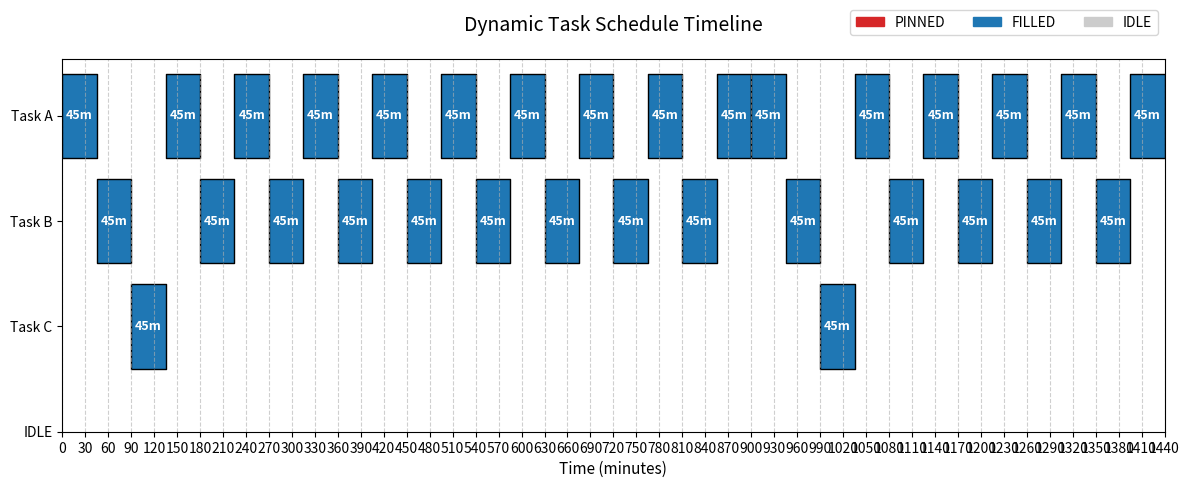

This chart was generated by the following Python code:
from fractions import Fraction
import math
from fractions import Fraction
from collections import defaultdict
import matplotlib.pyplot as plt
import matplotlib.patches as mpatches

def plot_timeline(schedule, t1, t2):
    """
    Takes the generated schedule and plots a horizontal Gantt-style timeline.
    """
    fig, ax = plt.subplots(figsize=(12, 5))
    
    # 1. Determine Y-axis rows (Extract unique tasks, put IDLE at the bottom)
    tasks = sorted(list(set(p['name'] for p in schedule if p['name'] != '---')))
    tasks.append('---') # IDLE track
    
    # Assign a Y-coordinate for each task row
    y_coords = {task: i * 10 for i, task in enumerate(reversed(tasks))}
    
    # 2. Define colors for our panel types
    colors = {
        'PINNED': '#d62728',  # Red
        'FILLED': '#1f77b4',  # Blue
        'IDLE': '#cccccc'     # Gray
    }
    
    # 3. Draw the task panels
    for panel in schedule:
        y_pos = y_coords[panel['name']]
        start = panel['start']
        duration = panel['end'] - panel['start']
        
        # broken_barh takes a list of (start, width) tuples, and a (y_bottom, y_height) tuple
        ax.broken_barh(xranges=[(start, duration)], 
                       yrange=(y_pos - 4, 8), 
                       facecolors=colors[panel['type']],
                       edgecolor='black', 
                       linewidth=1)
        
        # Add the duration text inside the block if it's wide enough to fit
        if duration >= 10:
            text_color = 'white' if panel['type'] != 'IDLE' else 'black'
            ax.text(start + (duration / 2), y_pos, f"{duration}m", 
                    ha='center', va='center', color=text_color, fontsize=9, fontweight='bold')

    # 4. Format the Axes and Grid
    ax.set_yticks([y_coords[t] for t in tasks])
    ax.set_yticklabels([f"Task {t}" if t != '---' else "IDLE" for t in tasks])
    ax.set_xlabel("Time (minutes)", fontsize=11)
    ax.set_xlim(t1, t2)
    
    # Add vertical grid lines for readability
    ax.set_xticks(range(t1, t2 + 1, 30)) # Ticks every 30 mins
    ax.grid(True, axis='x', linestyle='--', alpha=0.6)
    
    # 5. Build the Legend
    legend_patches = [mpatches.Patch(color=color, label=label) for label, color in colors.items()]
    ax.legend(handles=legend_patches, loc='upper right', bbox_to_anchor=(1, 1.15), ncol=3)
    
    ax.set_title("Dynamic Task Schedule Timeline", fontsize=14, pad=20)
    plt.tight_layout()
    plt.show()

# ==========================================
# Phase 1: Rule Extractor (The Perfect Schedule)
# ==========================================
# ==========================================
# Phase 1: Rule Extractor (The Perfect Schedule)
# ==========================================
class TaskScheduler:
    def __init__(self, tasks):
        self.tasks = tasks
        self._normalize_priorities()
        self.hyperperiod = self._calculate_hyperperiod()
        self.schedule = []
        
    def _normalize_priorities(self):
        total_p = sum(Fraction(str(t['priority'])) for t in self.tasks)
        for t in self.tasks:
            t['frac_priority'] = Fraction(str(t['priority'])) / total_p
            
    def _calculate_hyperperiod(self):
        intervals = [Fraction(t['min_time'], 1) / t['frac_priority'] for t in self.tasks]
        nums = [f.numerator for f in intervals]
        dens = [f.denominator for f in intervals]
        
        lcm_num = nums[0]
        for n in nums[1:]:
            lcm_num = (lcm_num * n) // math.gcd(lcm_num, n)
            
        gcd_den = dens[0]
        for d in dens[1:]:
            gcd_den = math.gcd(gcd_den, d)
            
        return int(lcm_num / gcd_den)

    def generate_timeline(self):
        time = 0
        
        # 1. Calculate the ideal interval for each task
        task_info = {}
        for t in self.tasks:
            required_time = self.hyperperiod * t['frac_priority']
            num_blocks = required_time / t['min_time']
            interval = self.hyperperiod / num_blocks
            
            task_info[t['name']] = {
                'min_time': t['min_time'],
                'interval': float(interval),
                'blocks_scheduled': 0
            }
            
        # 2. Earliest Deadline First (EDF) Scheduling
        while time < self.hyperperiod:
            best_task_name = None
            earliest_deadline = float('inf')
            
            for name, info in task_info.items():
                # The "deadline" is the ideal finish time of the NEXT block
                next_deadline = (info['blocks_scheduled'] + 1) * info['interval']
                
                # Tie-breaker: If deadlines are equal, it just picks the first in the loop
                if next_deadline < earliest_deadline:
                    earliest_deadline = next_deadline
                    best_task_name = name
                    
            # 3. Schedule the winning task
            best_info = task_info[best_task_name]
            
            self.schedule.append({
                'name': best_task_name,
                'start': time,
                'length': best_info['min_time']
            })
            
            best_info['blocks_scheduled'] += 1
            time += best_info['min_time']

    def extract_rules(self):
        starts = defaultdict(list)
        for panel in self.schedule:
            starts[panel['name']].append(panel['start'])
            
        rules = []
        for t in self.tasks:
            name = t['name']
            task_starts = starts[name]
            num_panels = len(task_starts)
            
            if num_panels == 0:
                continue
                
            interval = self.hyperperiod / num_panels
            length = t['min_time']
            base_offset = task_starts[0]
            
            exceptions = []
            for i, actual_start in enumerate(task_starts):
                ideal_start = base_offset + (i * interval)
                shift = actual_start - ideal_start
                if abs(shift) > 0.1: # Account for minor floating point rounding
                    direction = "delayed" if shift > 0 else "advanced"
                    exceptions.append(f"iteration {i+1} is {direction} by {abs(shift):.1f} mins")
            
            rule_text = f"**Task {name}**: {length} minutes appears every {interval:.1f} minutes."
            if exceptions:
                rule_text += f"\n    Exceptions: {', '.join(exceptions)}"
            else:
                rule_text += " (Perfectly periodic, no exceptions)."
                
            rules.append(rule_text)
            
        return rules

# ==========================================
# Phase 2: Dynamic Gap Filler (The Real Schedule)
# ==========================================
class DynamicGapFiller:
    def __init__(self, tasks, pinned_tasks, t1, t2):
        self.tasks = tasks
        self.pinned_tasks = sorted(pinned_tasks, key=lambda x: x['start'])
        self.t1 = t1
        self.t2 = t2
        self._normalize_priorities()
        self.schedule = []
        
    def _normalize_priorities(self):
        total_p = sum(Fraction(str(t['priority'])) for t in self.tasks)
        for t in self.tasks:
            t['frac_priority'] = Fraction(str(t['priority'])) / total_p

    def _build_timeline_chunks(self):
        chunks = []
        current_time = self.t1
        
        for p in self.pinned_tasks:
            if p['end'] <= self.t1 or p['start'] >= self.t2:
                continue
            
            p_start = max(self.t1, p['start'])
            p_end = min(self.t2, p['end'])
            
            if p_start > current_time:
                chunks.append({'type': 'gap', 'start': current_time, 'end': p_start})
                
            chunks.append({'type': 'pinned', 'name': p['name'], 'start': p_start, 'end': p_end})
            current_time = p_end
            
        if current_time < self.t2:
            chunks.append({'type': 'gap', 'start': current_time, 'end': self.t2})
            
        return chunks

    def generate_schedule(self):
        chunks = self._build_timeline_chunks()
        supplied = {t['name']: 0 for t in self.tasks}
        
        for chunk in chunks:
            if chunk['type'] == 'pinned':
                duration = chunk['end'] - chunk['start']
                if chunk['name'] in supplied:
                    supplied[chunk['name']] += duration
                self.schedule.append({
                    'type': 'PINNED',
                    'name': chunk['name'],
                    'start': chunk['start'],
                    'end': chunk['end']
                })
                
            elif chunk['type'] == 'gap':
                curr = chunk['start']
                
                while curr < chunk['end']:
                    gap_remaining = chunk['end'] - curr
                    best_task = None
                    max_deficit = float('-inf')
                    
                    for t in self.tasks:
                        if t['min_time'] <= gap_remaining:
                            elapsed_total = curr - self.t1
                            expected = elapsed_total * t['frac_priority']
                            deficit = expected - supplied[t['name']]
                            
                            if deficit > max_deficit:
                                max_deficit = deficit
                                best_task = t
                                
                    if best_task:
                        self.schedule.append({
                            'type': 'FILLED',
                            'name': best_task['name'],
                            'start': curr,
                            'end': curr + best_task['min_time']
                        })
                        supplied[best_task['name']] += best_task['min_time']
                        curr += best_task['min_time']
                    else:
                        self.schedule.append({
                            'type': 'IDLE',
                            'name': '---',
                            'start': curr,
                            'end': chunk['end']
                        })
                        break
                        
        return self.schedule

# ==========================================
# Example Usage
# ==========================================
if __name__ == "__main__":
    def check_priority_satisfaction(schedule, tasks, tolerance=0.05):
        actual_by_task = defaultdict(int)
        total_work_time = 0

        for panel in schedule:
            duration = panel['end'] - panel['start']
            if panel['type'] != 'IDLE':
                actual_by_task[panel['name']] += duration
                total_work_time += duration

        print("\n=====================================================")
        print(" PRIORITY SATISFACTION CHECK")
        print("=====================================================")

        all_satisfied = True
        for task in tasks:
            expected_share = float(task['frac_priority'])
            actual_share = (actual_by_task[task['name']] / total_work_time) if total_work_time else 0.0
            delta = abs(actual_share - expected_share)
            satisfied = delta <= tolerance
            all_satisfied = all_satisfied and satisfied
            status = "OK" if satisfied else "OFF"
            print(
                f"Task {task['name']}: actual={actual_share:.3f}, expected={expected_share:.3f}, "
                f"delta={delta:.3f} -> {status}"
            )

        print(f"Overall priority satisfaction: {'YES' if all_satisfied else 'NO'}")

    # Base task rules
    tasks = [
        {"name": "A", "priority": 0.50, "min_time": 45},
        {"name": "B", "priority": 0.45, "min_time": 45},
        {"name": "C", "priority": 0.05, "min_time": 45}
    ]

    # Pre-existing schedule with fixed appointments
    # pinned_tasks = [
    #     {"name": "A", "start": 60, "end": 150}, # A huge 90-min block of Task A
    #     {"name": "C", "start": 200, "end": 220} # A 20-min block of Task C
    # ]
    # pinned_tasks = [
    #     {"name": "A", "start": 60, "end": 150}, # A huge 90-min block of Task A
    #     {"name": "C", "start": 200, "end": 220} # A 20-min block of Task C
    # ]
    pinned_tasks=[]

    t1 = 0
    t2 = 24*60 # 24-hour window

    print("=====================================================")
    print(" PHASE 1: THEORETICAL RULES (Infinite Perfect Loop)")
    print("=====================================================")
    rule_extractor = TaskScheduler(tasks)
    rule_extractor.generate_timeline()
    rules = rule_extractor.extract_rules()
    
    print(f"Calculated Hyperperiod: {rule_extractor.hyperperiod} minutes\n")
    for rule in rules:
        print(f"- {rule}")

    print("\n=====================================================")
    print(f" PHASE 2: DYNAMIC REAL-WORLD SCHEDULE ({t1}m to {t2}m)")
    print("=====================================================")
    gap_filler = DynamicGapFiller(tasks, pinned_tasks, t1, t2)
    final_schedule = gap_filler.generate_schedule()

    for panel in final_schedule:
        duration = panel['end'] - panel['start']
        print(f"[{panel['start']:>3} - {panel['end']:>3}] ({duration:>2}m) | {panel['type']:<7} | Task {panel['name']}")

    check_priority_satisfaction(final_schedule, tasks)


    # ==========================================
    # Run the visualization (Append to previous script)
    # ==========================================
    # Assuming `final_schedule`, `t1`, and `t2` are already defined from the previous code:
    plot_timeline(final_schedule, t1, t2)
